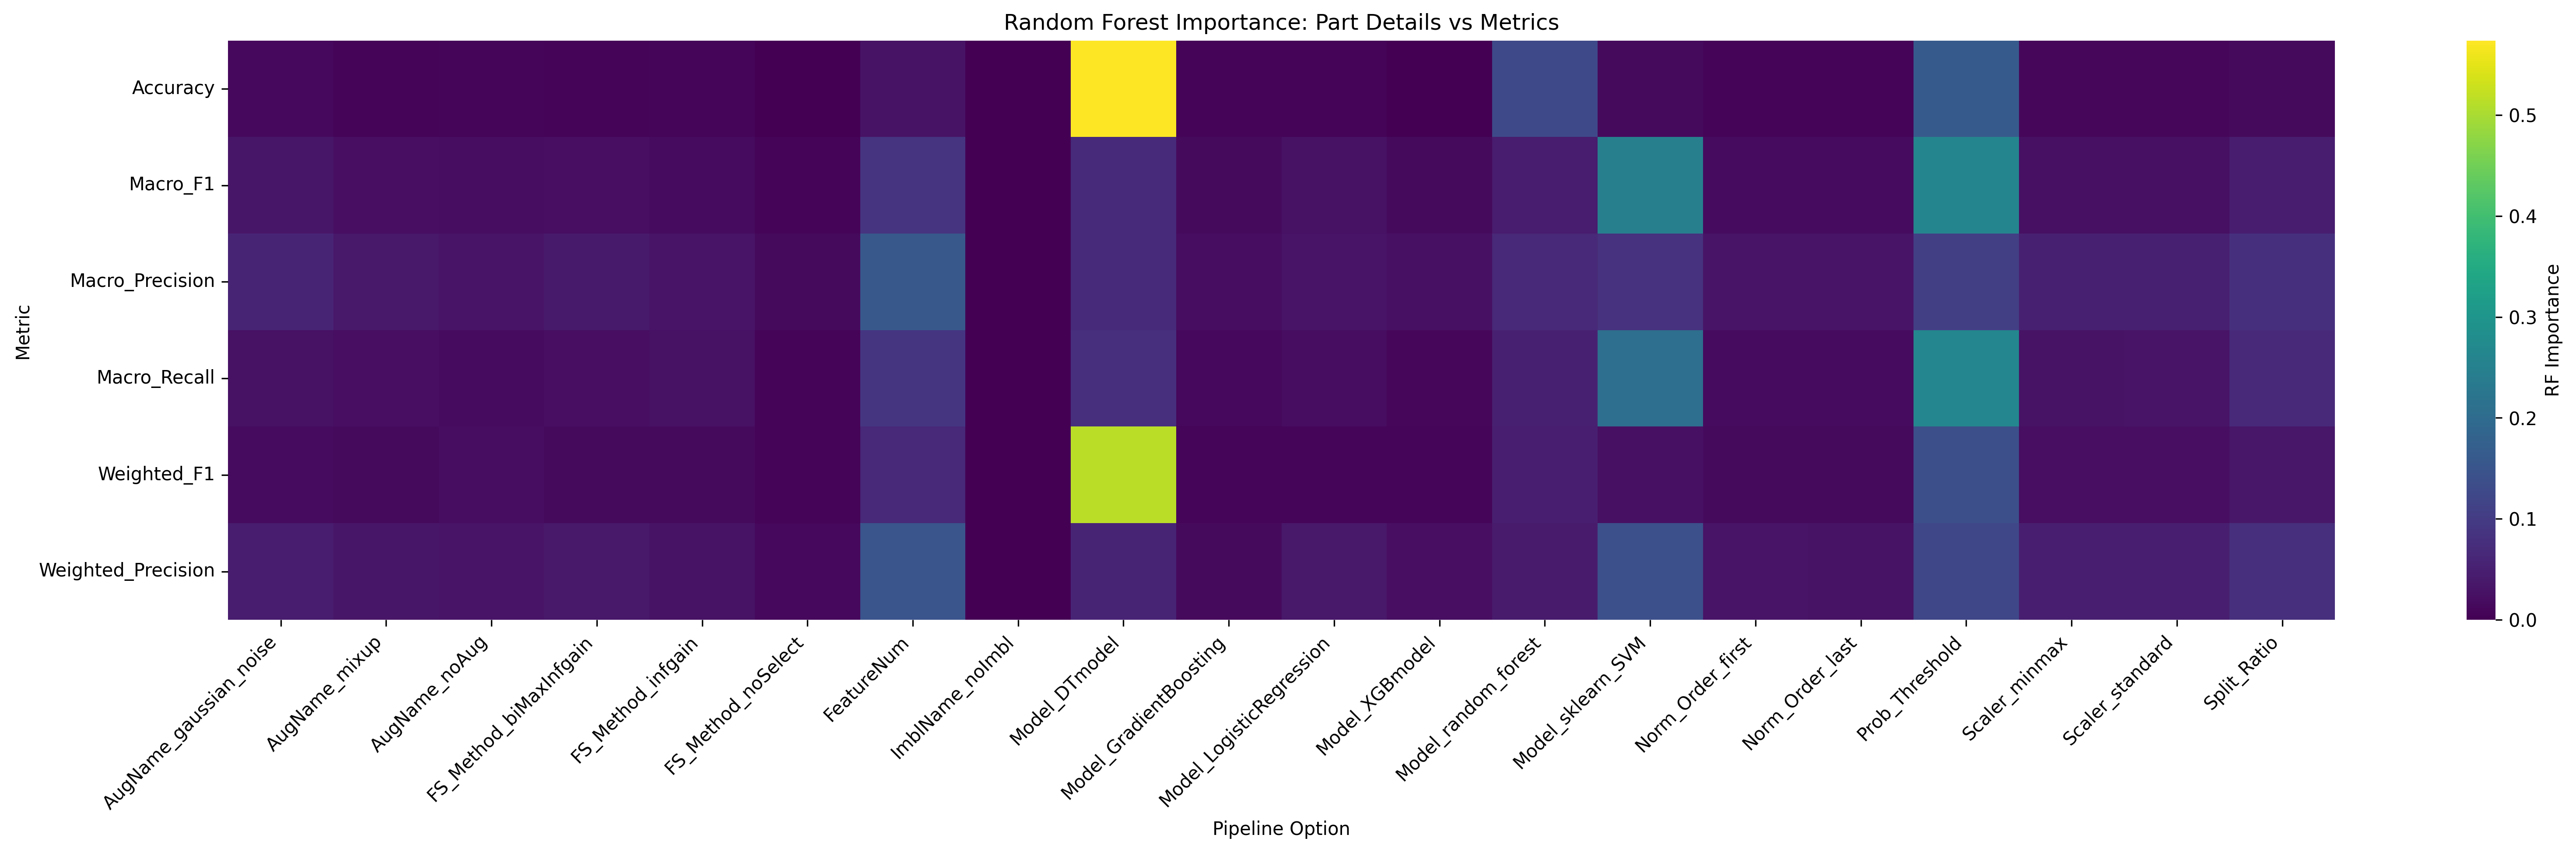

Data behind this chart, as committed beside it:
Metric, AugName_gaussian_noise, AugName_mixup, AugName_noAug, FS_Method_biMaxInfgain, FS_Method_infgain, FS_Method_noSelect, FeatureNum, ImblName_noImbl, Model_DTmodel, Model_GradientBoosting, Model_LogisticRegression, Model_XGBmodel, Model_random_forest, Model_sklearn_SVM, Norm_Order_first, Norm_Order_last, Prob_Threshold, Scaler_minmax, Scaler_standard, Split_Ratio
Accuracy, 0.01242, 0.005934, 0.008005, 0.006666, 0.008902, 0.001977, 0.02761, 0.0, 0.5738, 0.00476, 0.006201, 0.001777, 0.1258, 0.01354, 0.005125, 0.005221, 0.1592, 0.008998, 0.009615, 0.01442
Macro_F1, 0.03167, 0.02134, 0.01805, 0.02031, 0.01778, 0.005058, 0.08577, 0.0, 0.06821, 0.01525, 0.02527, 0.01415, 0.0431, 0.2446, 0.01661, 0.01665, 0.2618, 0.02309, 0.02425, 0.04698
Macro_Precision, 0.05659, 0.03799, 0.03126, 0.03992, 0.02974, 0.01522, 0.156, 0.0, 0.06776, 0.01834, 0.03085, 0.02248, 0.06496, 0.08292, 0.02999, 0.0295, 0.1061, 0.05113, 0.04983, 0.07951
Macro_Recall, 0.02643, 0.02025, 0.01714, 0.02217, 0.02617, 0.00506, 0.08861, 0.0, 0.07706, 0.01195, 0.01857, 0.009763, 0.05083, 0.2054, 0.01661, 0.01651, 0.2639, 0.02835, 0.0296, 0.06568
Weighted_F1, 0.01614, 0.0154, 0.01871, 0.01349, 0.01362, 0.004486, 0.065, 0.0, 0.5149, 0.007086, 0.006943, 0.007012, 0.04913, 0.02379, 0.01377, 0.0138, 0.1376, 0.02192, 0.02223, 0.03493
Weighted_Precision, 0.04374, 0.03349, 0.03114, 0.03802, 0.02769, 0.01243, 0.1493, 0.0, 0.05634, 0.01532, 0.03755, 0.02066, 0.04052, 0.1406, 0.02922, 0.02817, 0.122, 0.04805, 0.04739, 0.07832
